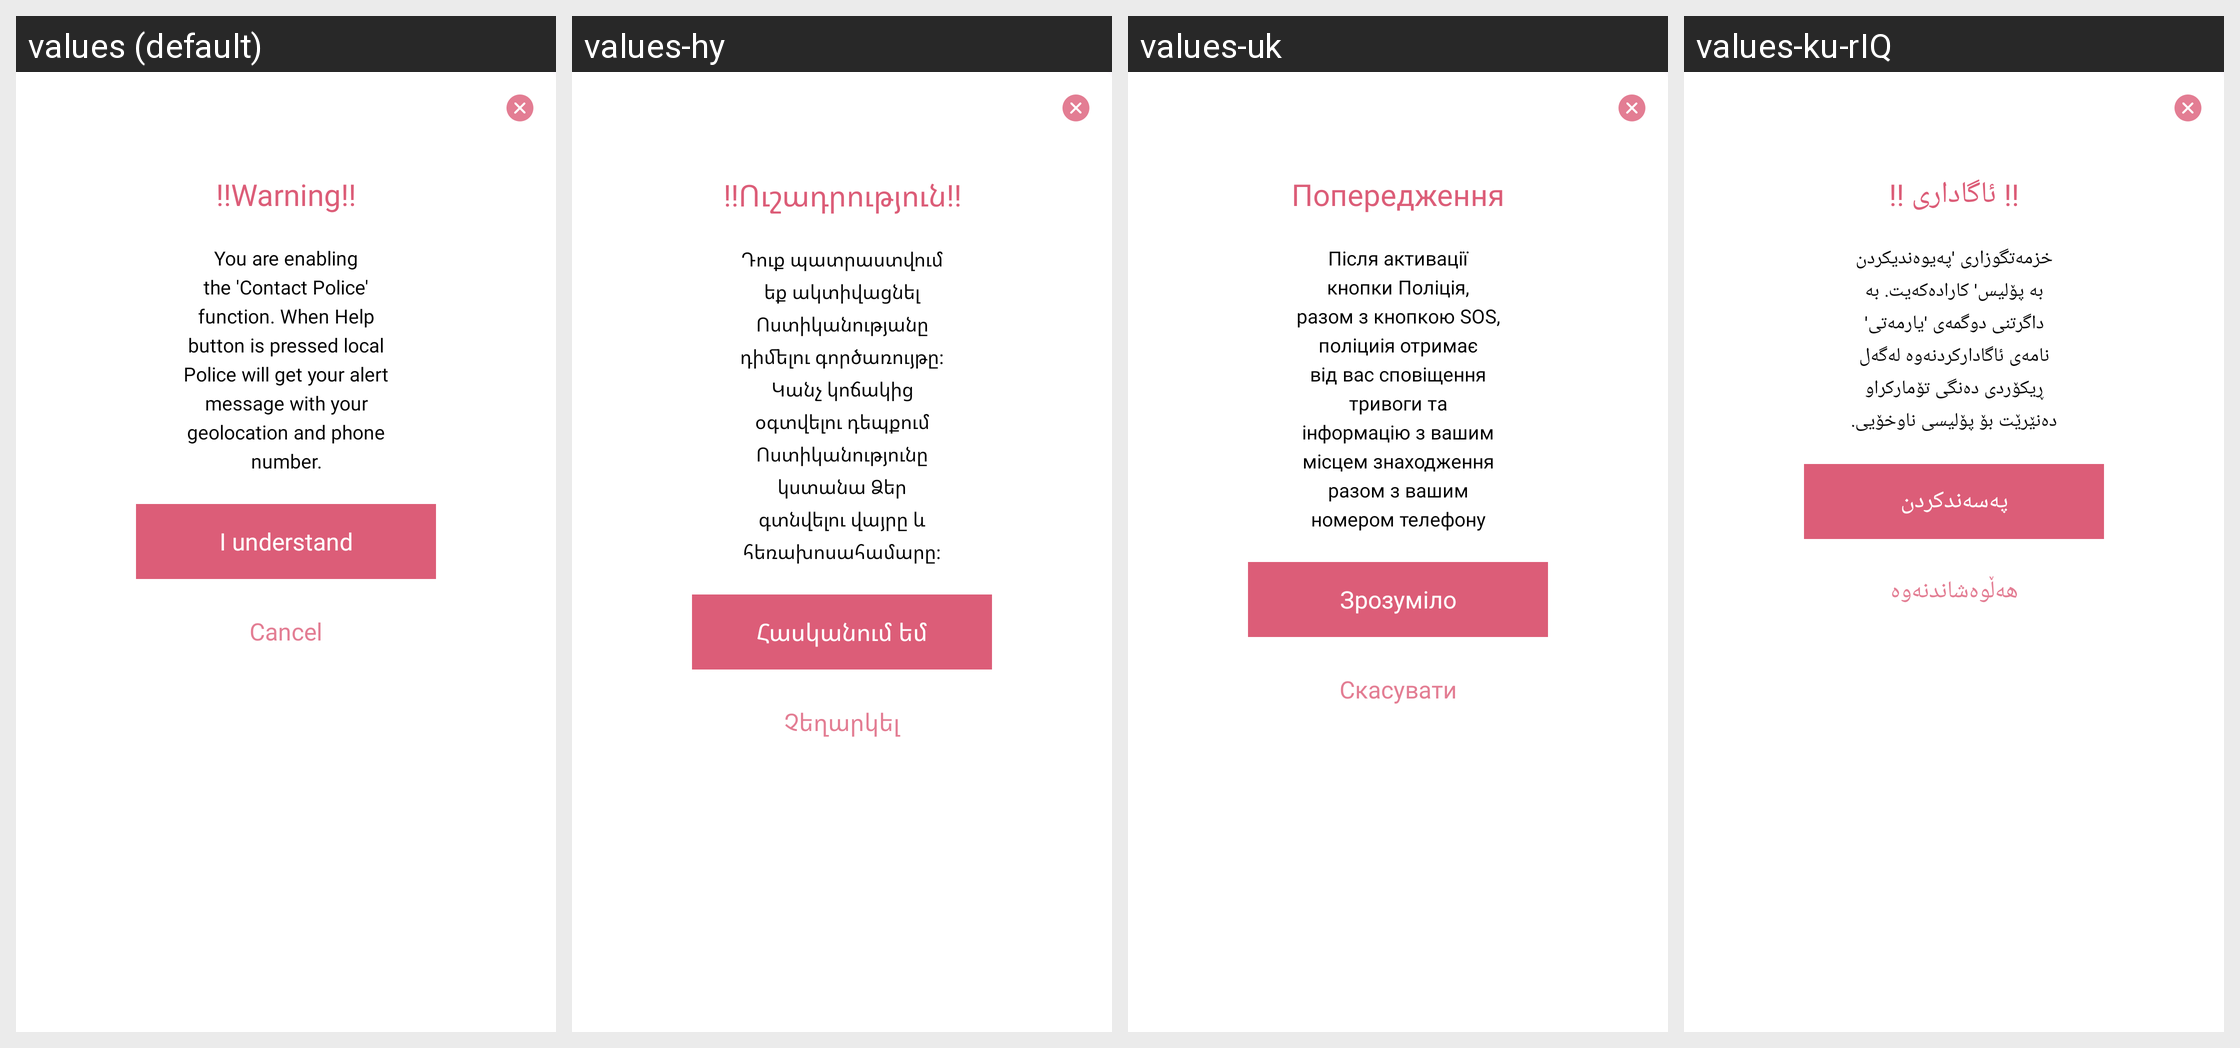

The Android screen above is rendered under several locales of the same app. Produce the string resources it draws, with the default and per-locale values.
Android screen res/layout/dialog_enable_police.xml rendered under 4 locales, left to right: values (default), values-hy, values-uk, values-ku-rIQ. Device: Nexus 5 (rendered at 1080×1920; each locale shown at half size, 540×960, under a caption strip naming it); theme AppTheme.
Other locales in the repository, not shown: values-ar, values-ka, values-ps, values-ru.
Strings drawn on this screen, with the default value and each locale's value (text and hints the layout hard-codes, and strings that could not be matched under every locale, appear in the picture but are not listed):

police_warning
  values: !!Warning!!
  values-hy: !!Ուշադրություն!!
  values-uk: Попередження
  values-ku-rIQ: !! ئاگاداری !!

police_warning_message
  values: You are enabling the 'Contact Police' function. When Help button is pressed local Police will get your alert message with your geolocation and phone number.
  values-hy: Դուք պատրաստվում եք ակտիվացնել Ոստիկանությանը դիմելու գործառույթը։ Կանչ կոճակից օգտվելու դեպքում Ոստիկանությունը կստանա Ձեր գտնվելու վայրը և հեռախոսահամարը։
  values-uk: Після активації кнопки Поліція, разом з кнопкою SOS, поліциія отримає від вас сповіщення тривоги та інформацію з вашим місцем знаходження разом з вашим номером телефону
  values-ku-rIQ: خزمەتگوزاری 'پەیوەندیکردن بە پۆلیس' کارادەکەیت. بە داگرتنی دوگمەی 'یارمەتی' نامەی ئاگادارکردنەوە لەگەل ڕیکۆردی دەنگی تۆمارکراو دەنێرێت بۆ پۆلیسی ناوخۆیی.

i_understand
  values: I understand
  values-hy: Հասկանում եմ
  values-uk: Зрозуміло
  values-ku-rIQ: پەسەندکردن

cancel
  values: Cancel
  values-hy: Չեղարկել
  values-uk: Скасувати
  values-ku-rIQ: هەڵوەشاندنەوە
